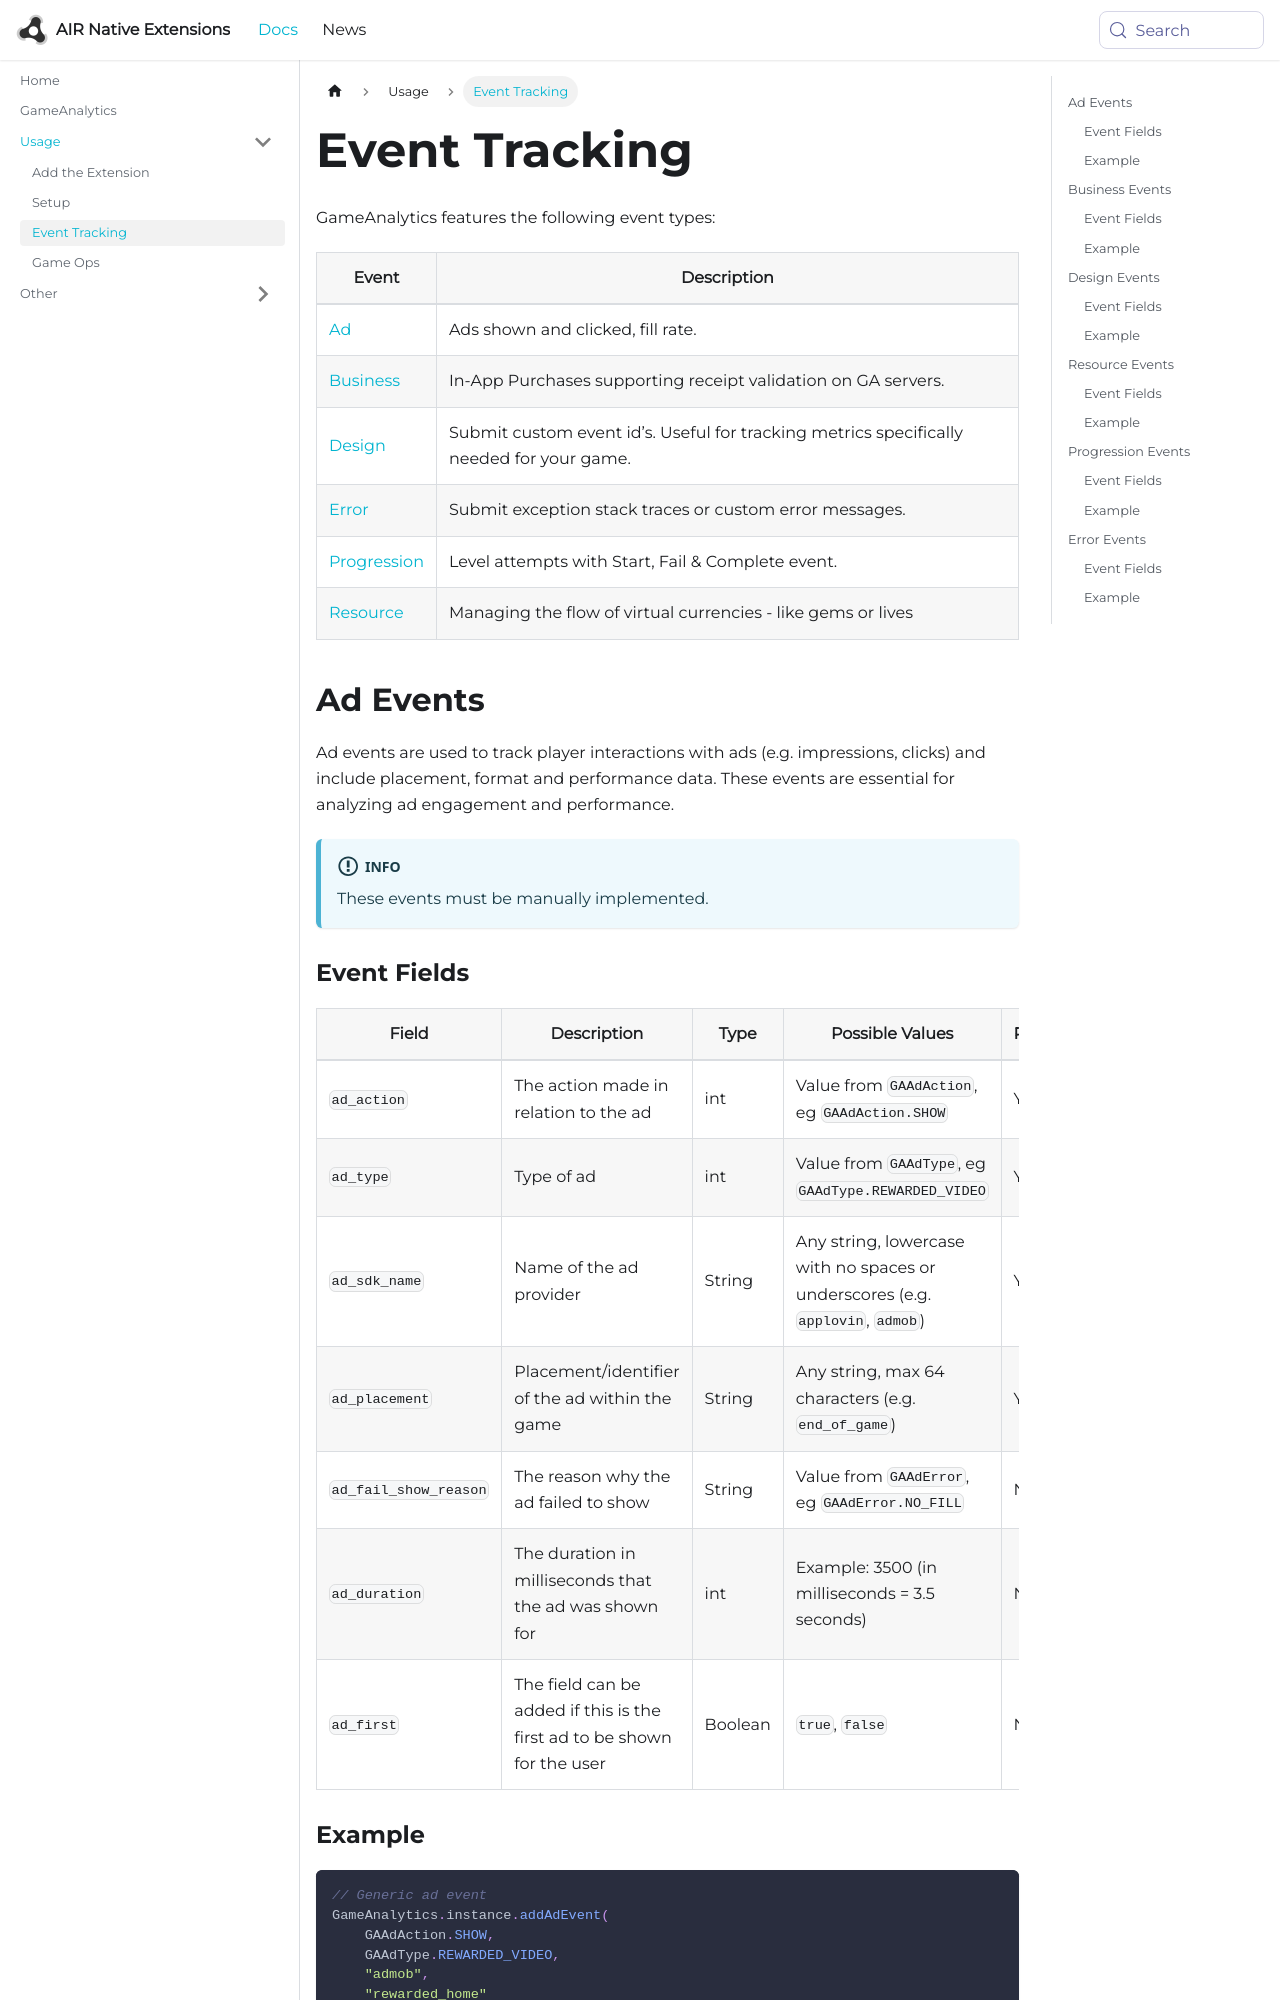

repository: airnativeextensions/nativeextensions-documentation · page: docs/gameanalytics/event-tracking/index.html · generator: docusaurus

---
title: Event Tracking
sidebar_label: Event Tracking
---

GameAnalytics features the following event types:

| Event                              | Description                                                                              |
| ---------------------------------- | ---------------------------------------------------------------------------------------- |
| [Ad](#ad-events)                   | Ads shown and clicked, fill rate.                                                        |
| [Business](#business-events)       | In-App Purchases supporting receipt validation on GA servers.                            |
| [Design](#design-events)           | Submit custom event id’s. Useful for tracking metrics specifically needed for your game. |
| [Error](#error-events)             | Submit exception stack traces or custom error messages.                                  |
| [Progression](#progression-events) | Level attempts with Start, Fail & Complete event.                                        |
| [Resource](#resource-events)       | Managing the flow of virtual currencies - like gems or lives                             |

## Ad Events

Ad events are used to track player interactions with ads (e.g. impressions, clicks) and include placement, format and performance data. These events are essential for analyzing ad engagement and performance.

:::info
These events must be manually implemented.
:::
